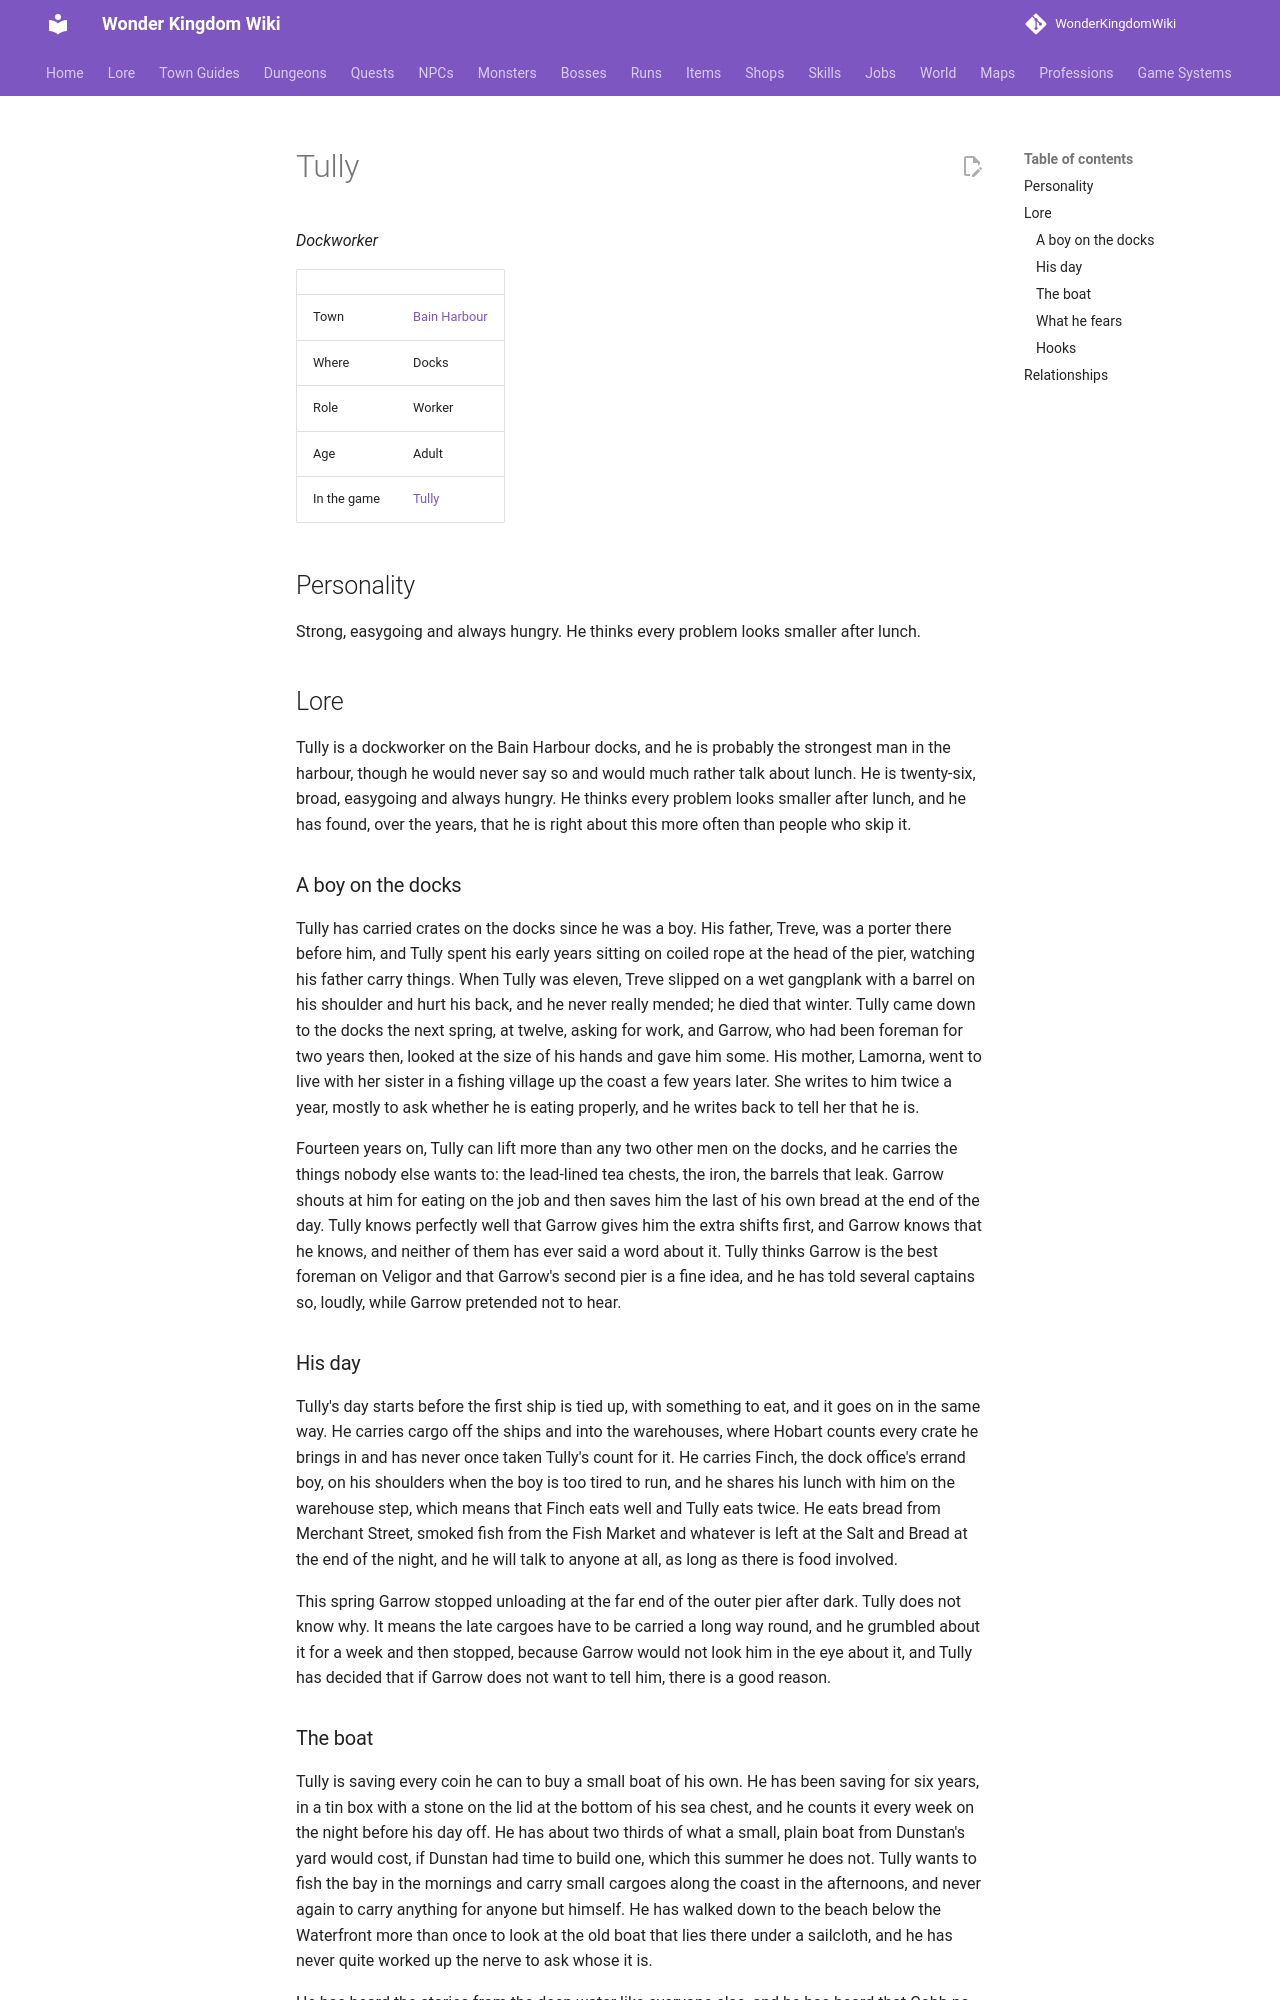

repository: alonohana627/WonderKingdomWiki · page: lore/people/bain-harbour/tully/index.html · generator: mkdocs

<!-- Generated by tools/people.py from data/people/. Do not edit: changes are overwritten. -->

# Tully

*Dockworker*

|  |  |
|---|---|
| Town | [Bain Harbour](../../towns/bain-harbour.md) |
| Where | Docks |
| Role | Worker |
| Age | Adult |
| In the game | [Tully](../../../npcs/tully.md) |

## Personality

Strong, easygoing and always hungry. He thinks every problem looks smaller after lunch.

## Lore

Tully is a dockworker on the Bain Harbour docks, and he is probably the strongest man in the harbour, though he would never say so and would much rather talk about lunch. He is twenty-six, broad, easygoing and always hungry. He thinks every problem looks smaller after lunch, and he has found, over the years, that he is right about this more often than people who skip it.

### A boy on the docks

Tully has carried crates on the docks since he was a boy. His father, Treve, was a porter there before him, and Tully spent his early years sitting on coiled rope at the head of the pier, watching his father carry things. When Tully was eleven, Treve slipped on a wet gangplank with a barrel on his shoulder and hurt his back, and he never really mended; he died that winter. Tully came down to the docks the next spring, at twelve, asking for work, and Garrow, who had been foreman for two years then, looked at the size of his hands and gave him some. His mother, Lamorna, went to live with her sister in a fishing village up the coast a few years later. She writes to him twice a year, mostly to ask whether he is eating properly, and he writes back to tell her that he is.

Fourteen years on, Tully can lift more than any two other men on the docks, and he carries the things nobody else wants to: the lead-lined tea chests, the iron, the barrels that leak. Garrow shouts at him for eating on the job and then saves him the last of his own bread at the end of the day. Tully knows perfectly well that Garrow gives him the extra shifts first, and Garrow knows that he knows, and neither of them has ever said a word about it. Tully thinks Garrow is the best foreman on Veligor and that Garrow's second pier is a fine idea, and he has told several captains so, loudly, while Garrow pretended not to hear.

### His day

Tully's day starts before the first ship is tied up, with something to eat, and it goes on in the same way. He carries cargo off the ships and into the warehouses, where Hobart counts every crate he brings in and has never once taken Tully's count for it. He carries Finch, the dock office's errand boy, on his shoulders when the boy is too tired to run, and he shares his lunch with him on the warehouse step, which means that Finch eats well and Tully eats twice. He eats bread from Merchant Street, smoked fish from the Fish Market and whatever is left at the Salt and Bread at the end of the night, and he will talk to anyone at all, as long as there is food involved.

This spring Garrow stopped unloading at the far end of the outer pier after dark. Tully does not know why. It means the late cargoes have to be carried a long way round, and he grumbled about it for a week and then stopped, because Garrow would not look him in the eye about it, and Tully has decided that if Garrow does not want to tell him, there is a good reason.
